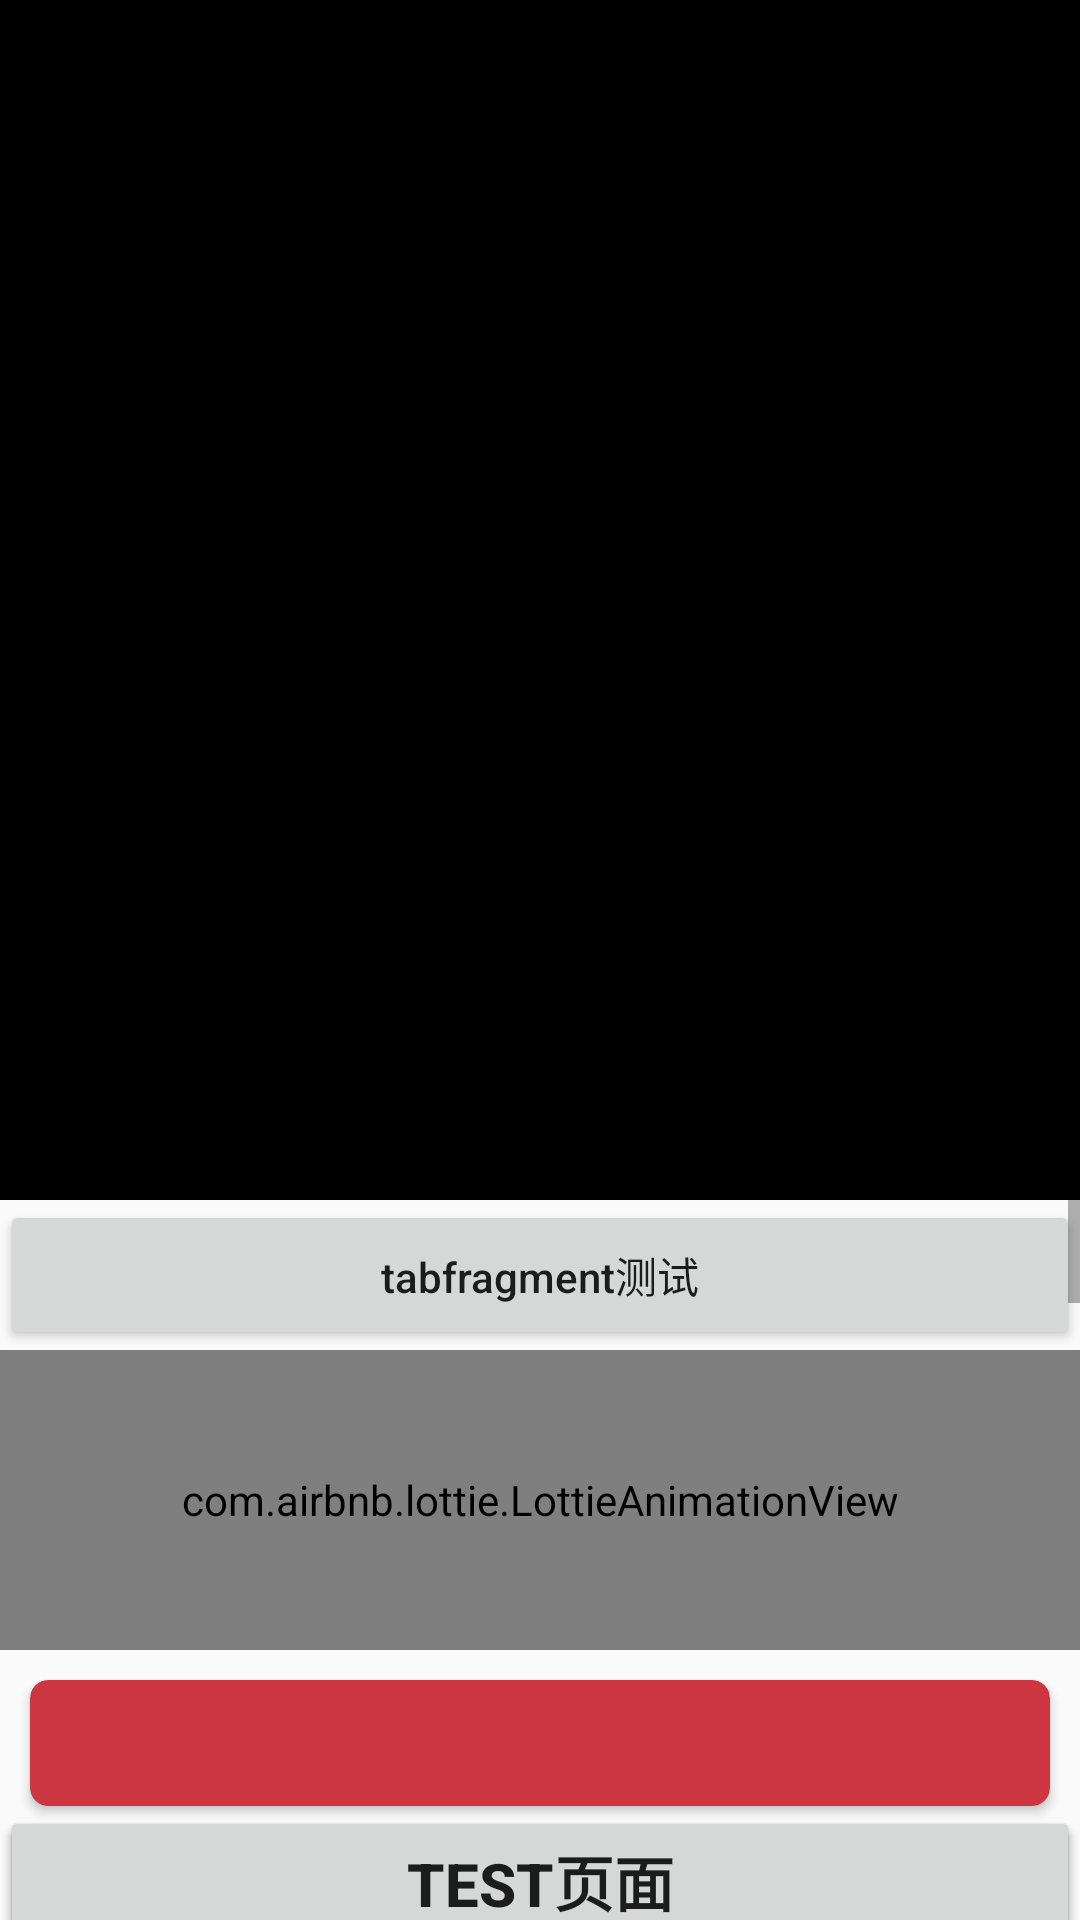

Reconstruct the res/layout file that produces this screen, plus the resources it refers to.
<!-- AndroidManifest.xml: application theme Theme.StudyApplication -->
<!-- res/layout/activity_main.xml -->
<?xml version="1.0" encoding="utf-8"?>
<ScrollView xmlns:android="http://schemas.android.com/apk/res/android"
    xmlns:app="http://schemas.android.com/apk/res-auto"
    xmlns:tools="http://schemas.android.com/tools"
    android:layout_width="match_parent"
    android:layout_height="match_parent">

    <androidx.constraintlayout.widget.ConstraintLayout
        android:layout_width="match_parent"
        android:layout_height="wrap_content"
        tools:context=".activity.MainActivity">

        <ImageView
            android:id="@+id/glide_test"
            android:layout_width="match_parent"
            android:layout_height="400dp"
            android:background="@color/black"
            app:layout_constraintLeft_toLeftOf="parent"
            app:layout_constraintTop_toTopOf="parent" />

        <Button
            android:id="@+id/tab_fragment_btn"
            android:layout_width="match_parent"
            android:layout_height="50dp"
            android:text="tabfragment测试"
            android:textAllCaps="false"
            app:layout_constraintLeft_toLeftOf="parent"
            app:layout_constraintTop_toBottomOf="@+id/glide_test"/>


        <com.airbnb.lottie.LottieAnimationView
            android:id="@+id/anim"
            android:layout_width="match_parent"
            android:layout_height="100dp"
            app:layout_constraintLeft_toLeftOf="parent"
            app:layout_constraintTop_toBottomOf="@+id/tab_fragment_btn"
            app:lottie_autoPlay="true"
            app:lottie_fileName="star.json"/>


        <androidx.cardview.widget.CardView
            android:id="@+id/test_card_view"
            android:layout_width="match_parent"
            android:layout_height="42dp"
            android:layout_marginLeft="10dp"
            android:layout_marginTop="10dp"
            android:layout_marginRight="10dp"
            app:cardBackgroundColor="@color/red"
            app:cardCornerRadius="6dp"
            app:layout_constraintLeft_toLeftOf="parent"
            app:layout_constraintTop_toBottomOf="@+id/anim">

        </androidx.cardview.widget.CardView>

        <Button
            android:id="@+id/test_btn"
            android:layout_width="match_parent"
            android:layout_height="50dp"
            android:orientation="vertical"
            android:text="测试今天是星期五"
            android:textSize="20dp"
            android:textStyle="bold"
            app:layout_constraintLeft_toLeftOf="parent"
            app:layout_constraintRight_toRightOf="parent"
            app:layout_constraintTop_toBottomOf="@+id/test_card_view"/>
    <Button
        android:id="@+id/test_page_btn"
        android:layout_width="match_parent"
        android:layout_height="50dp"
        app:layout_constraintLeft_toLeftOf="parent"
        app:layout_constraintRight_toRightOf="parent"
        app:layout_constraintTop_toBottomOf="@+id/test_card_view"
        android:text="test页面"
        android:textStyle="bold"
        android:textSize="20dp"
        android:orientation="vertical">
    </Button>
        <Button
        android:id="@+id/test1_btn"
        android:layout_width="match_parent"
        android:layout_height="50dp"
        app:layout_constraintLeft_toLeftOf="parent"
        app:layout_constraintRight_toRightOf="parent"
        app:layout_constraintTop_toBottomOf="@+id/test_page_btn"
        android:text="测试1"
        android:textStyle="bold"
        android:textSize="24dp"
        android:orientation="vertical">
    </Button>

    <Button
        android:id="@+id/glide_test_btn"
        android:layout_width="match_parent"
        android:layout_height="50dp"
        app:layout_constraintLeft_toLeftOf="parent"
        app:layout_constraintRight_toRightOf="parent"
        app:layout_constraintTop_toBottomOf="@+id/test1_btn"
        android:text="glide图片加载"
        android:textAllCaps="false"
        android:textStyle="bold"
        android:textSize="24dp"
        android:orientation="vertical"/>

    <Button
        android:id="@+id/view_test_btn"
        android:layout_width="match_parent"
        android:layout_height="50dp"
        app:layout_constraintLeft_toLeftOf="parent"
        app:layout_constraintRight_toRightOf="parent"
        app:layout_constraintTop_toBottomOf="@+id/glide_test_btn"
        android:text="布局优化测试"
        android:textAllCaps="false"
        android:textStyle="bold"
        android:textSize="24dp"
        android:orientation="vertical"/>

        <Button
            android:id="@+id/handler_test_btn"
            android:layout_width="match_parent"
            android:layout_height="50dp"
            android:orientation="vertical"
            android:text="handler测试"
            android:textAllCaps="false"
            android:textSize="24dp"
            android:textStyle="bold"
            app:layout_constraintLeft_toLeftOf="parent"
            app:layout_constraintRight_toRightOf="parent"
            app:layout_constraintTop_toBottomOf="@+id/view_test_btn" />

        <TextView
            android:id="@+id/test1_btn2"
            android:layout_width="match_parent"
            android:layout_height="50dp"
            android:orientation="vertical"
            android:text="welcome   123456    Wste"
            android:textSize="24dp"
            android:textStyle="bold"
            app:layout_constraintBottom_toBottomOf="parent"
            app:layout_constraintLeft_toLeftOf="parent"
            app:layout_constraintRight_toRightOf="parent"
            app:layout_constraintTop_toBottomOf="@+id/handler_test_btn" />


        <TextView
            android:id="@+id/text_view"
            android:layout_width="match_parent"
            android:layout_height="wrap_content"
            android:text="测试1"
            app:layout_constraintLeft_toLeftOf="parent"
            app:layout_constraintRight_toRightOf="parent"
            app:layout_constraintTop_toBottomOf="@+id/test1_btn2"/>

    </androidx.constraintlayout.widget.ConstraintLayout>
</ScrollView>
<!-- resources referenced by this layout -->
<resources>
  <color name="black">#FF000000</color>
  <color name="red">#cc3640</color>
  <style name="Theme.StudyApplication" parent="Theme.AppCompat.Light.DarkActionBar">
          
          <item name="colorPrimary">@color/purple_500</item>
          <item name="colorPrimaryDark">@color/purple_700</item>
          <item name="colorAccent">@color/teal_200</item>
          
      </style>
  <color name="purple_500">#FF6200EE</color>
  <color name="purple_700">#FF3700B3</color>
  <color name="teal_200">#FF03DAC5</color>
</resources>
